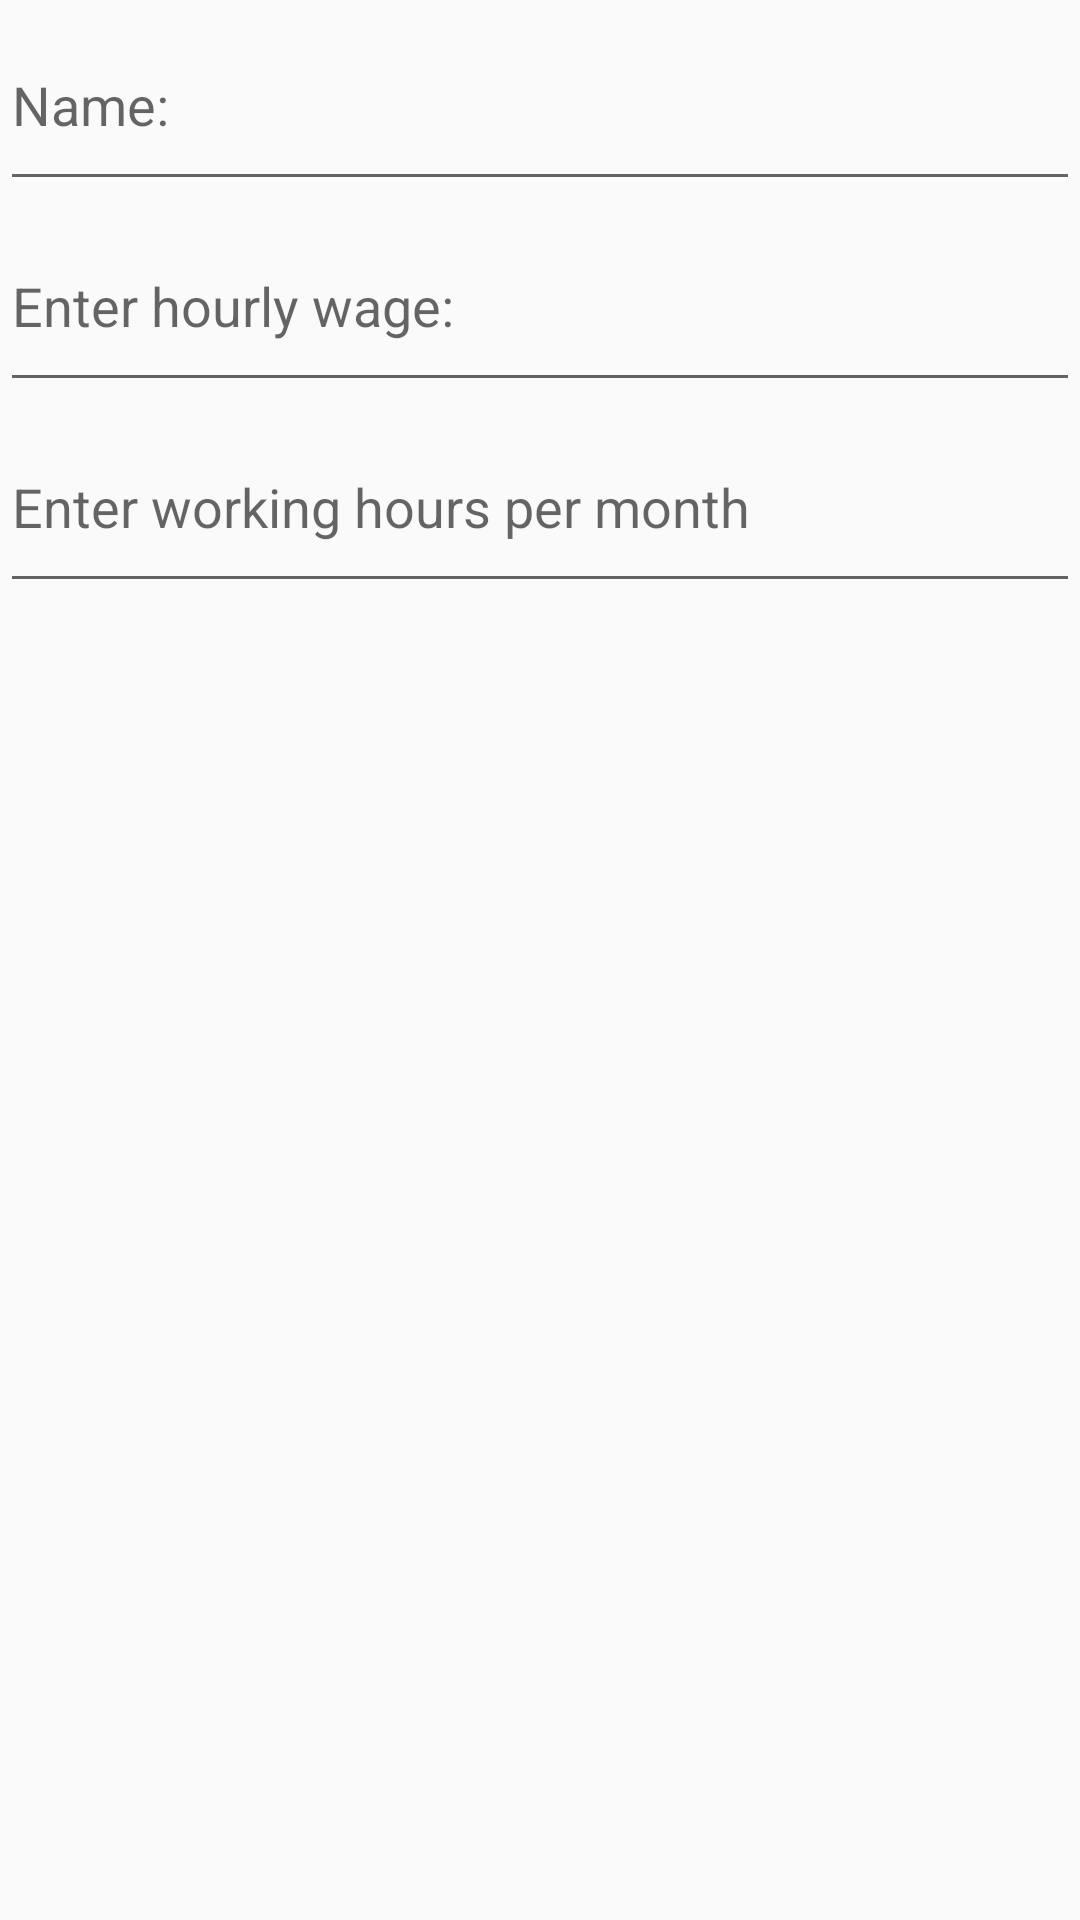

This screen was rendered from an Android layout file. Write that file and the resources it references.
<!-- AndroidManifest.xml: application theme AppTheme -->
<!-- res/layout/add_person.xml -->
<?xml version="1.0" encoding="utf-8"?>
<LinearLayout xmlns:android="http://schemas.android.com/apk/res/android"
    android:orientation="vertical" android:layout_width="match_parent"
    android:layout_height="match_parent"
    android:weightSum="1"
    >

    <EditText
        android:layout_width="match_parent"
        android:layout_height="wrap_content"
        android:inputType="textPersonName"
        android:hint="@string/name"
        android:ems="10"
        android:id="@+id/enterName"
        android:layout_weight="0.05" />

    <EditText
        android:layout_width="match_parent"
        android:layout_height="wrap_content"
        android:inputType="number"
        android:hint="@string/wager"
        android:ems="10"
        android:id="@+id/enterWageID"
        android:layout_weight="0.05" />

    <EditText
        android:layout_width="match_parent"
        android:layout_height="wrap_content"
        android:inputType="number"
        android:hint="@string/workninghour"
        android:ems="10"
        android:id="@+id/enterMonthHours"
        android:layout_weight="0.05" />
</LinearLayout>
<!-- resources referenced by this layout -->
<resources>
  <string name="name">Name: </string>
  <string name="wager">Enter hourly wage: </string>
  <string name="workninghour">Enter working hours per month </string>
  <style name="AppTheme" parent="Theme.AppCompat.Light.DarkActionBar">
          
          <item name="colorPrimary">@color/colorPrimary</item>
          <item name="colorPrimaryDark">@color/colorPrimaryDark</item>
          <item name="colorAccent">@color/colorAccent</item>
      </style>
  <!-- not gathered from this repository: default colours our renderer supplied (Android Studio template values) -->
  <color name="colorPrimary">#FF6200EE</color>
  <color name="colorPrimaryDark">#FF3700B3</color>
  <color name="colorAccent">#FF03DAC5</color>
</resources>
